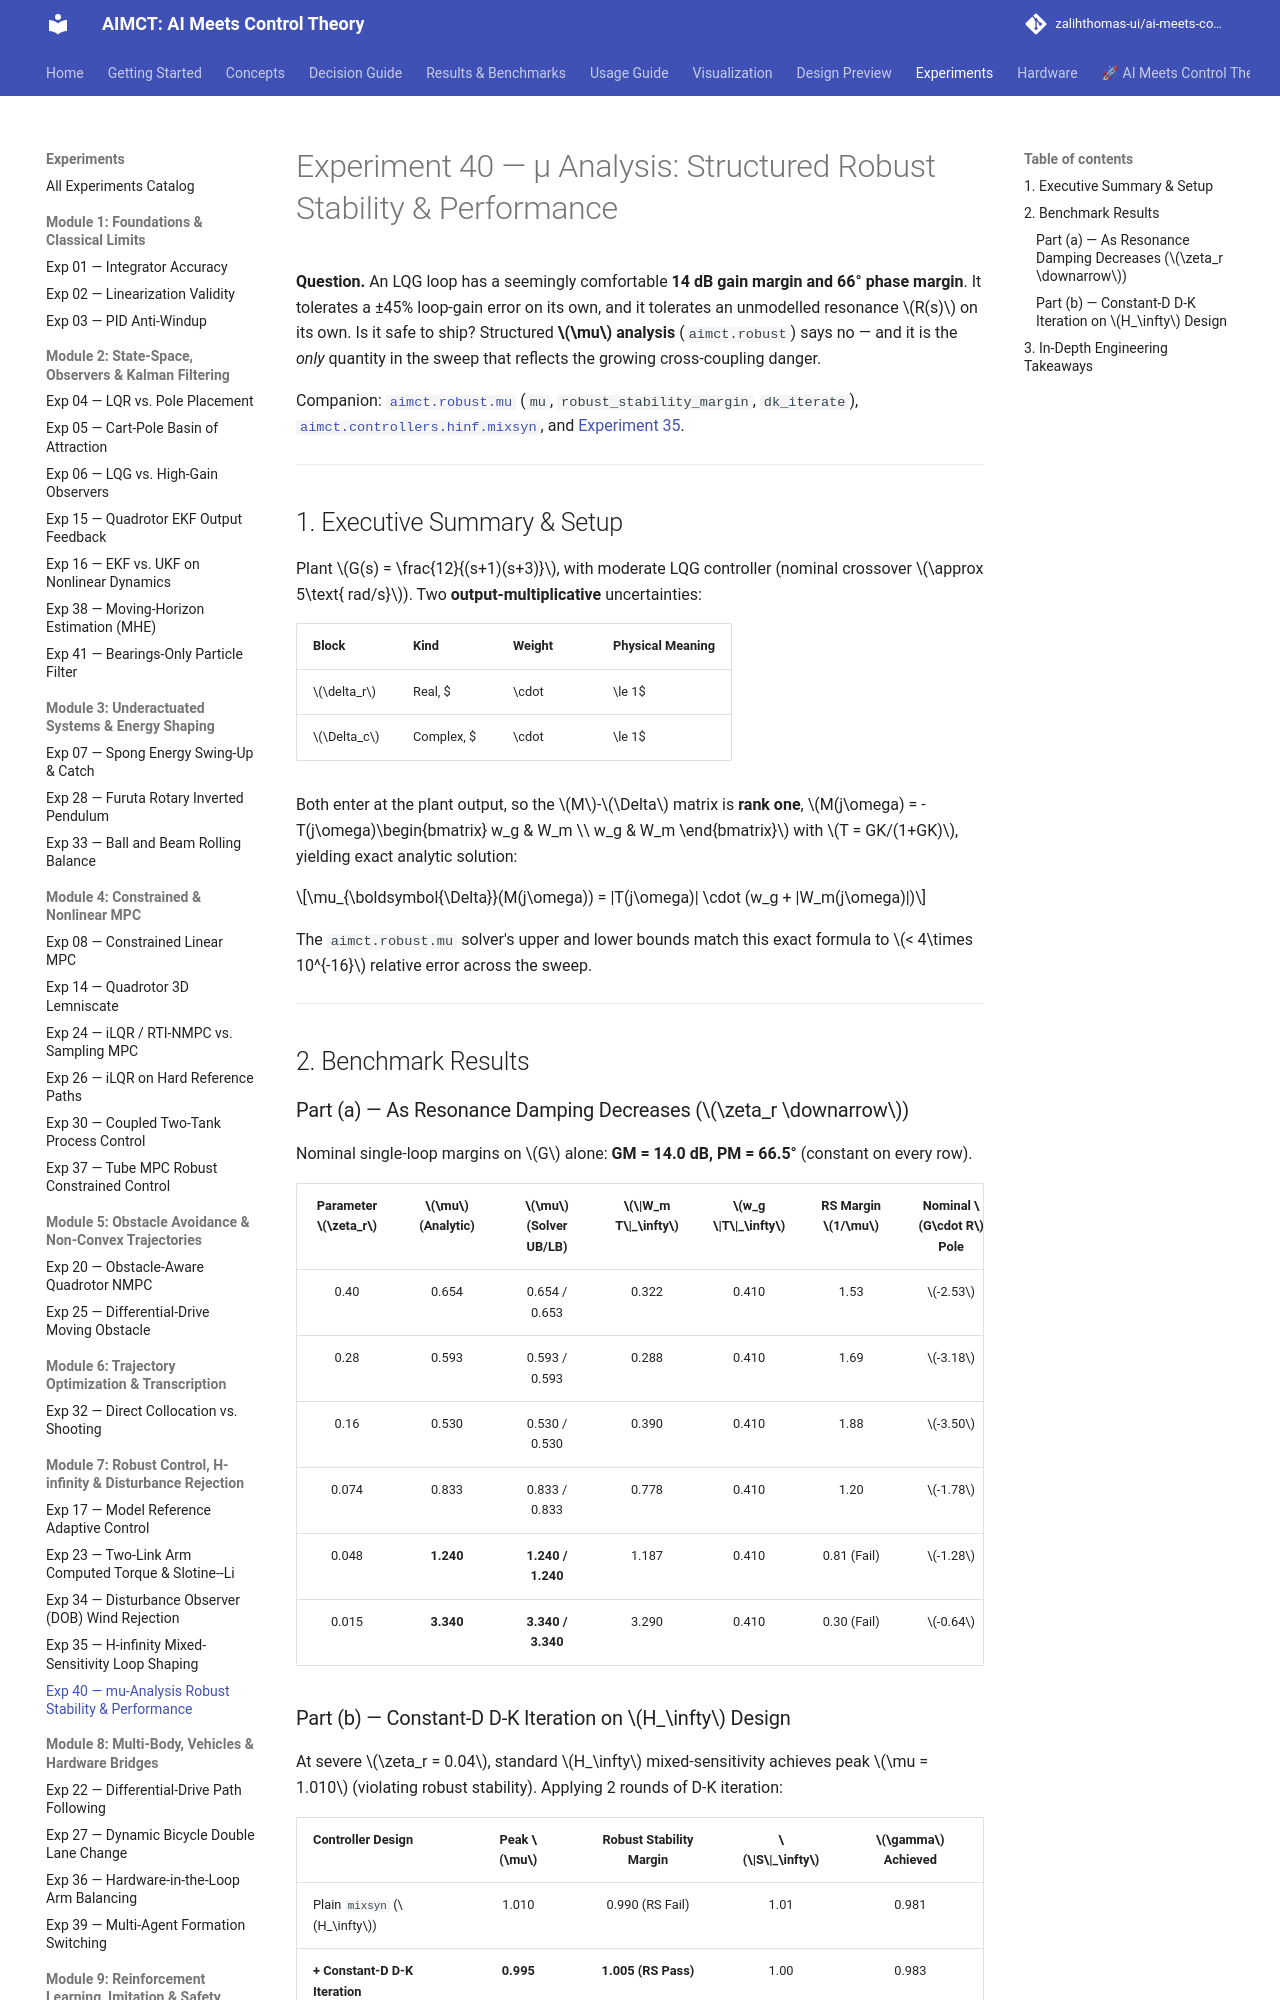

repository: zalihthomas-ui/ai-meets-control-theory · page: experiments/40_mu_analysis_rs_rp/index.html · generator: mkdocs

# Experiment 40 — μ Analysis: Structured Robust Stability & Performance

**Question.** An LQG loop has a seemingly comfortable **14 dB gain margin and 66° phase margin**. It tolerates a ±45% loop-gain error on its own, and it tolerates an unmodelled resonance $R(s)$ on its own. Is it safe to ship? Structured **$\mu$ analysis** (`aimct.robust`) says no — and it is the *only* quantity in the sweep that reflects the growing cross-coupling danger.

Companion: [`aimct.robust.mu`](../references/mu-analysis-reference.md) (`mu`, `robust_stability_margin`, `dk_iterate`), [`aimct.controllers.hinf.mixsyn`](../references/hinf-reference.md), and [Experiment 35](35_hinf_vs_lqg.md).

---

## 1. Executive Summary & Setup

Plant $G(s) = \frac{12}{(s+1)(s+3)}$, with moderate LQG controller (nominal crossover $\approx 5\text{ rad/s}$).
Two **output-multiplicative** uncertainties:

| Block | Kind | Weight | Physical Meaning |
| :--- | :--- | :--- | :--- |
| $\delta_r$ | Real, $|\cdot|\le 1$ | $w_g = 0.45$ | A $\pm 45\%$ actuator / loop-gain variation |
| $\Delta_c$ | Complex, $|\cdot|\le 1$ | $W_m(s) = R(s) - 1$ | Covers unmodelled mode $R(s)$ ($\omega_r = 15\text{ rad/s}$) at $\Delta_c = 1$ |

Both enter at the plant output, so the $M$-$\Delta$ matrix is **rank one**, $M(j\omega) = -T(j\omega)\begin{bmatrix} w_g & W_m \\ w_g & W_m \end{bmatrix}$ with $T = GK/(1+GK)$, yielding exact analytic solution:

$$\mu_{\boldsymbol{\Delta}}(M(j\omega)) = |T(j\omega)| \cdot (w_g + |W_m(j\omega)|)$$

The `aimct.robust.mu` solver's upper and lower bounds match this exact formula to $< 4\times 10^{-16}$ relative error across the sweep.

---

## 2. Benchmark Results

### Part (a) — As Resonance Damping Decreases ($\zeta_r \downarrow$)

Nominal single-loop margins on $G$ alone: **GM = 14.0 dB, PM = 66.5°** (constant on every row).

| Parameter $\zeta_r$ | $\mu$ (Analytic) | $\mu$ (Solver UB/LB) | $\|W_m T\|_\infty$ | $w_g \|T\|_\infty$ | RS Margin $1/\mu$ | Nominal $G\cdot R$ Pole | GM | PM |
| :---: | :---: | :---: | :---: | :---: | :---: | :---: | :---: | :---: |
| 0.40 | 0.654 | 0.654 / 0.653 | 0.322 | 0.410 | 1.53 | $-2.53$ | 14.0 dB | 66.5° |
| 0.28 | 0.593 | 0.593 / 0.593 | 0.288 | 0.410 | 1.69 | $-3.18$ | 14.0 dB | 66.5° |
| 0.16 | 0.530 | 0.530 / 0.530 | 0.390 | 0.410 | 1.88 | $-3.50$ | 14.0 dB | 66.5° |
| 0.074 | 0.833 | 0.833 / 0.833 | 0.778 | 0.410 | 1.20 | $-1.78$ | 14.0 dB | 66.5° |
| 0.048 | **1.240** | **1.240 / 1.240** | 1.187 | 0.410 | 0.81 (Fail) | $-1.28$ | 14.0 dB | 66.5° |
| 0.015 | **3.340** | **3.340 / 3.340** | 3.290 | 0.410 | 0.30 (Fail) | $-0.64$ | 14.0 dB | 66.5° |
